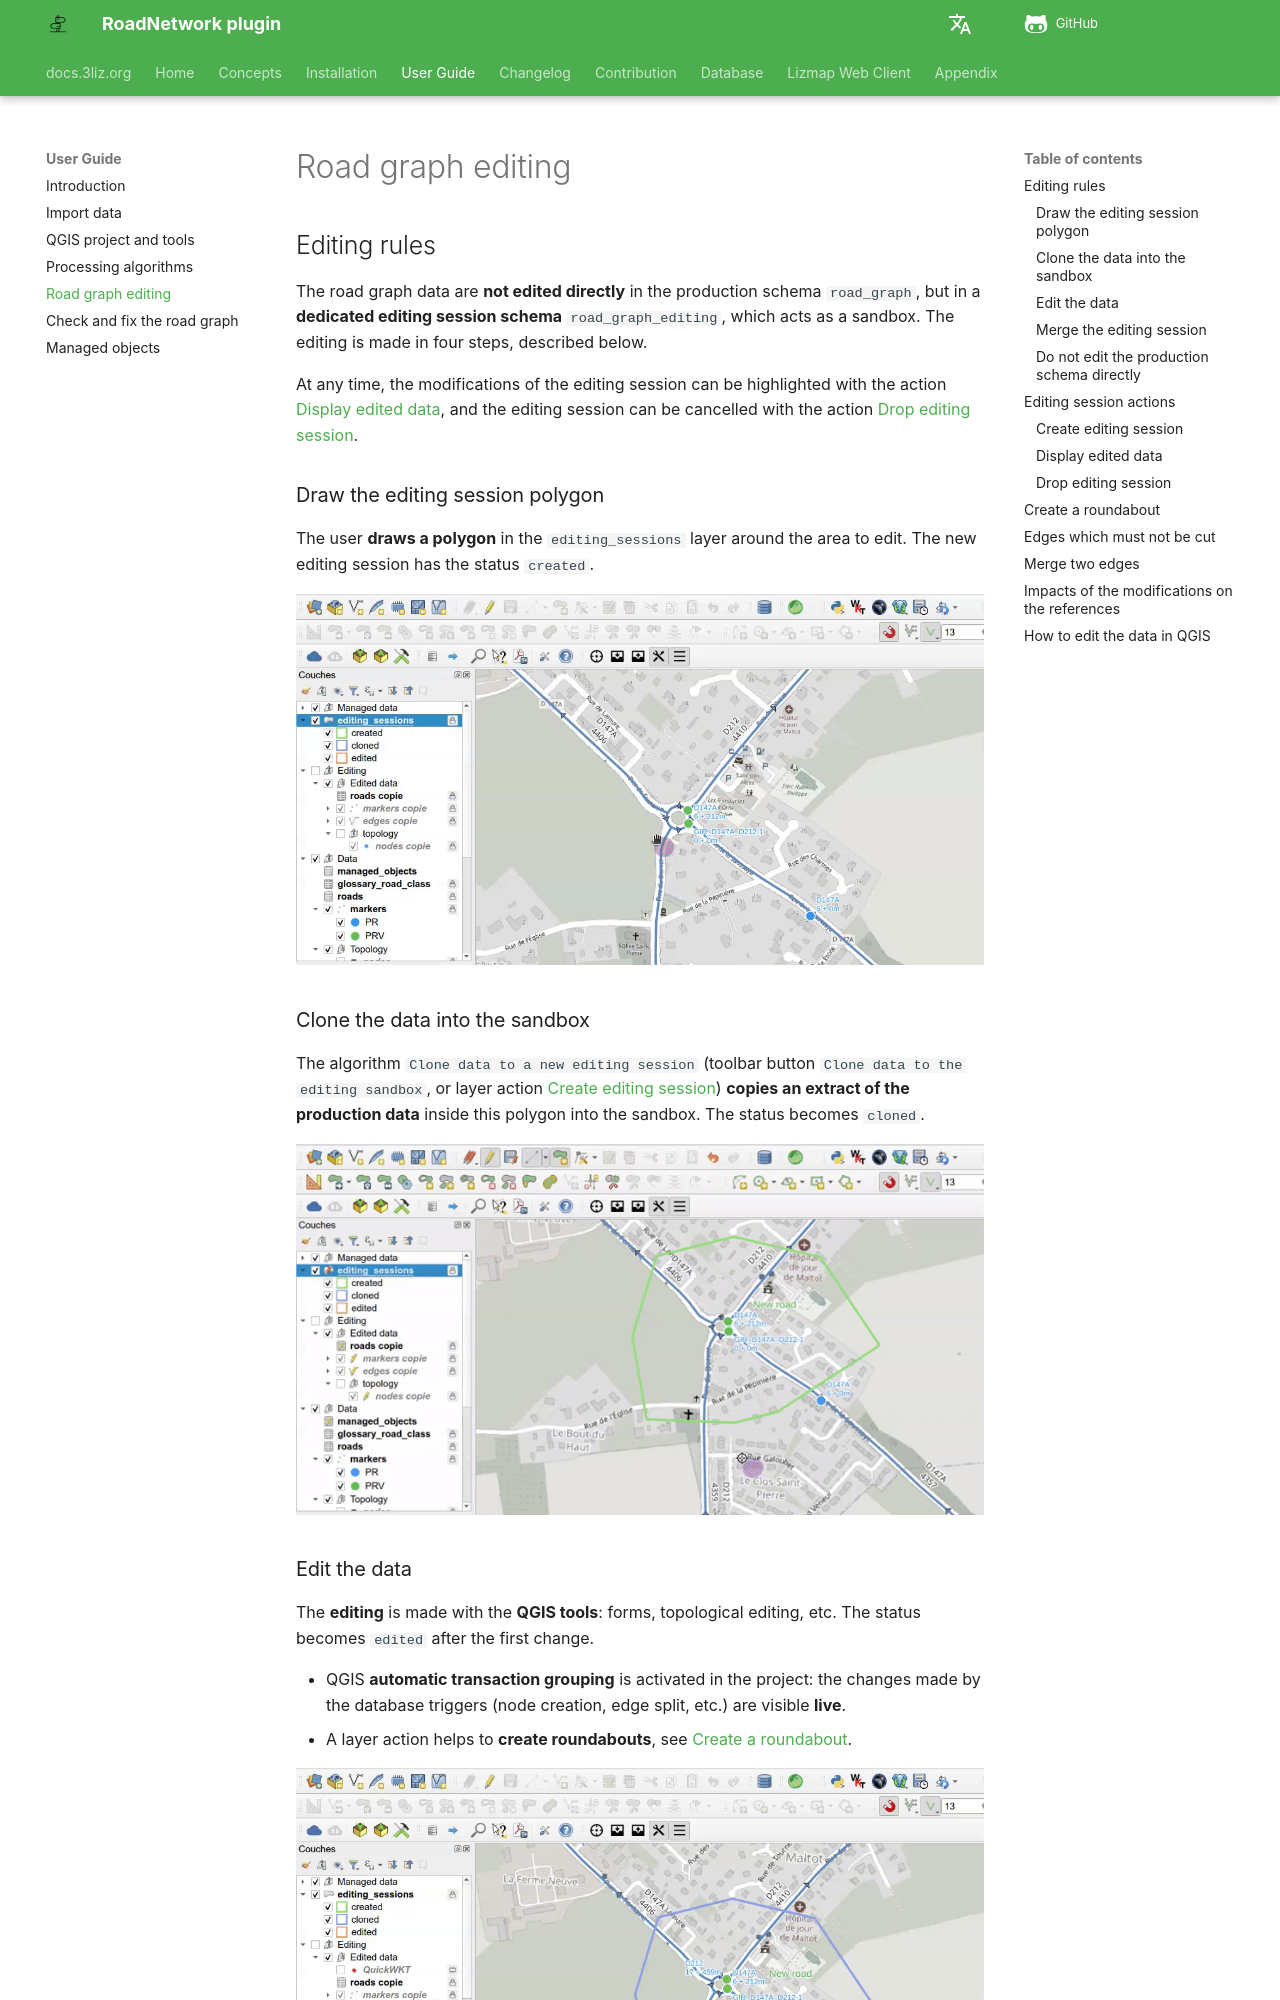

repository: 3liz/qgis-road-network-plugin · page: user-guide/graph-editing/index.html · generator: mkdocs

# Road graph editing

## Editing rules

The road graph data are **not edited directly** in the production schema `road_graph`,
but in a **dedicated editing session schema** `road_graph_editing`, which acts as a sandbox.
The editing is made in four steps, described below.

At any time, the modifications of the editing session can be highlighted with the action
[Display edited data](#display-edited-data), and the editing session can be cancelled
with the action [Drop editing session](#drop-editing-session).

### Draw the editing session polygon

The user **draws a polygon** in the `editing_sessions` layer around the area to edit.
The new editing session has the status `created`.

![Draw a polygon](../media/user-guide/qgis_create_editing_sessions_polygon.gif)

### Clone the data into the sandbox

The algorithm `Clone data to a new editing session` (toolbar button `Clone data to the editing sandbox`,
or layer action [Create editing session](#create-editing-session))
**copies an extract of the production data** inside this polygon into the sandbox.
The status becomes `cloned`.

![Clone data to editing session](../media/user-guide/qgis_clone_data_to_editing_session.gif)

### Edit the data

The **editing** is made with the **QGIS tools**: forms, topological editing, etc.
The status becomes `edited` after the first change.

* QGIS **automatic transaction grouping** is activated in the project:
  the changes made by the database triggers (node creation, edge split, etc.) are visible **live**.
* A layer action helps to **create roundabouts**, see [Create a roundabout](#create-a-roundabout).

![Edit the data](../media/user-guide/qgis_add_a_road_and_an_edge.gif)

### Merge the editing session

The algorithm `Merge editing session data` (toolbar button `Merge editing sandbox data`)
**merges the modifications back** into the `road_graph` schema
and updates the [managed objects](managed-objects.md).
The sandbox data and the merged editing session are then deleted.
